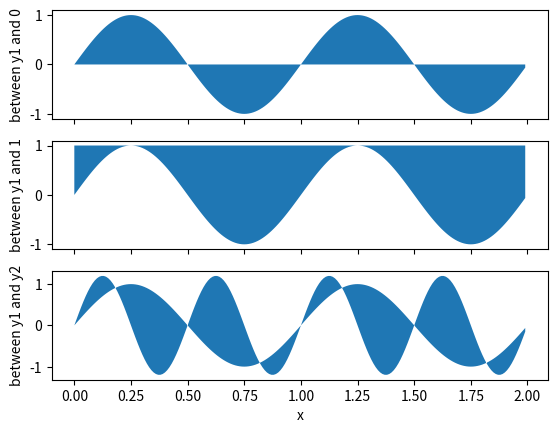
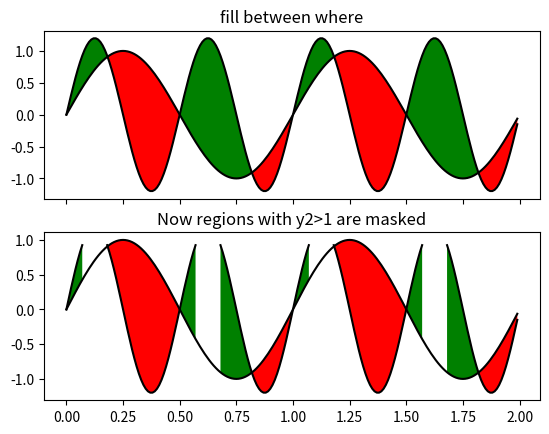
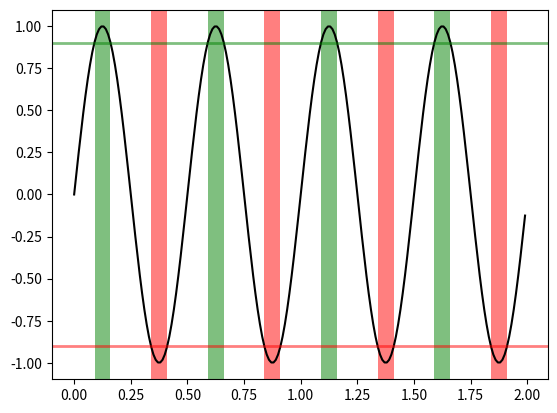

Write the Python code that produced these figures, in order.
#!/usr/bin/env python
import matplotlib.pyplot as plt
import numpy as np

x = np.arange(0.0, 2, 0.01)
y1 = np.sin(2*np.pi*x)
y2 = 1.2*np.sin(4*np.pi*x)

fig, (ax1, ax2, ax3) = plt.subplots(3,1, sharex=True)

ax1.fill_between(x, 0, y1)
ax1.set_ylabel('between y1 and 0')

ax2.fill_between(x, y1, 1)
ax2.set_ylabel('between y1 and 1')

ax3.fill_between(x, y1, y2)
ax3.set_ylabel('between y1 and y2')
ax3.set_xlabel('x')

# now fill between y1 and y2 where a logical condition is met.  Note
# this is different than calling
#   fill_between(x[where], y1[where],y2[where]
# because of edge effects over multiple contiguous regions.
fig, (ax, ax1) = plt.subplots(2, 1, sharex=True)
ax.plot(x, y1, x, y2, color='black')
ax.fill_between(x, y1, y2, where=y2>=y1, facecolor='green', interpolate=True)
ax.fill_between(x, y1, y2, where=y2<=y1, facecolor='red', interpolate=True)
ax.set_title('fill between where')

# Test support for masked arrays.
y2 = np.ma.masked_greater(y2, 1.0)
ax1.plot(x, y1, x, y2, color='black')
ax1.fill_between(x, y1, y2, where=y2>=y1, facecolor='green', interpolate=True)
ax1.fill_between(x, y1, y2, where=y2<=y1, facecolor='red', interpolate=True)
ax1.set_title('Now regions with y2>1 are masked')

# This example illustrates a problem; because of the data
# gridding, there are undesired unfilled triangles at the crossover
# points.  A brute-force solution would be to interpolate all
# arrays to a very fine grid before plotting.

# show how to use transforms to create axes spans where a certain condition is satisfied
fig, ax = plt.subplots()
y = np.sin(4*np.pi*x)
ax.plot(x, y, color='black')

# use the data coordinates for the x-axis and the axes coordinates for the y-axis
import matplotlib.transforms as mtransforms
trans = mtransforms.blended_transform_factory(ax.transData, ax.transAxes)
theta = 0.9
ax.axhline(theta, color='green', lw=2, alpha=0.5)
ax.axhline(-theta, color='red', lw=2, alpha=0.5)
ax.fill_between(x, 0, 1, where=y>theta, facecolor='green', alpha=0.5, transform=trans)
ax.fill_between(x, 0, 1, where=y<-theta, facecolor='red', alpha=0.5, transform=trans)


plt.show()

